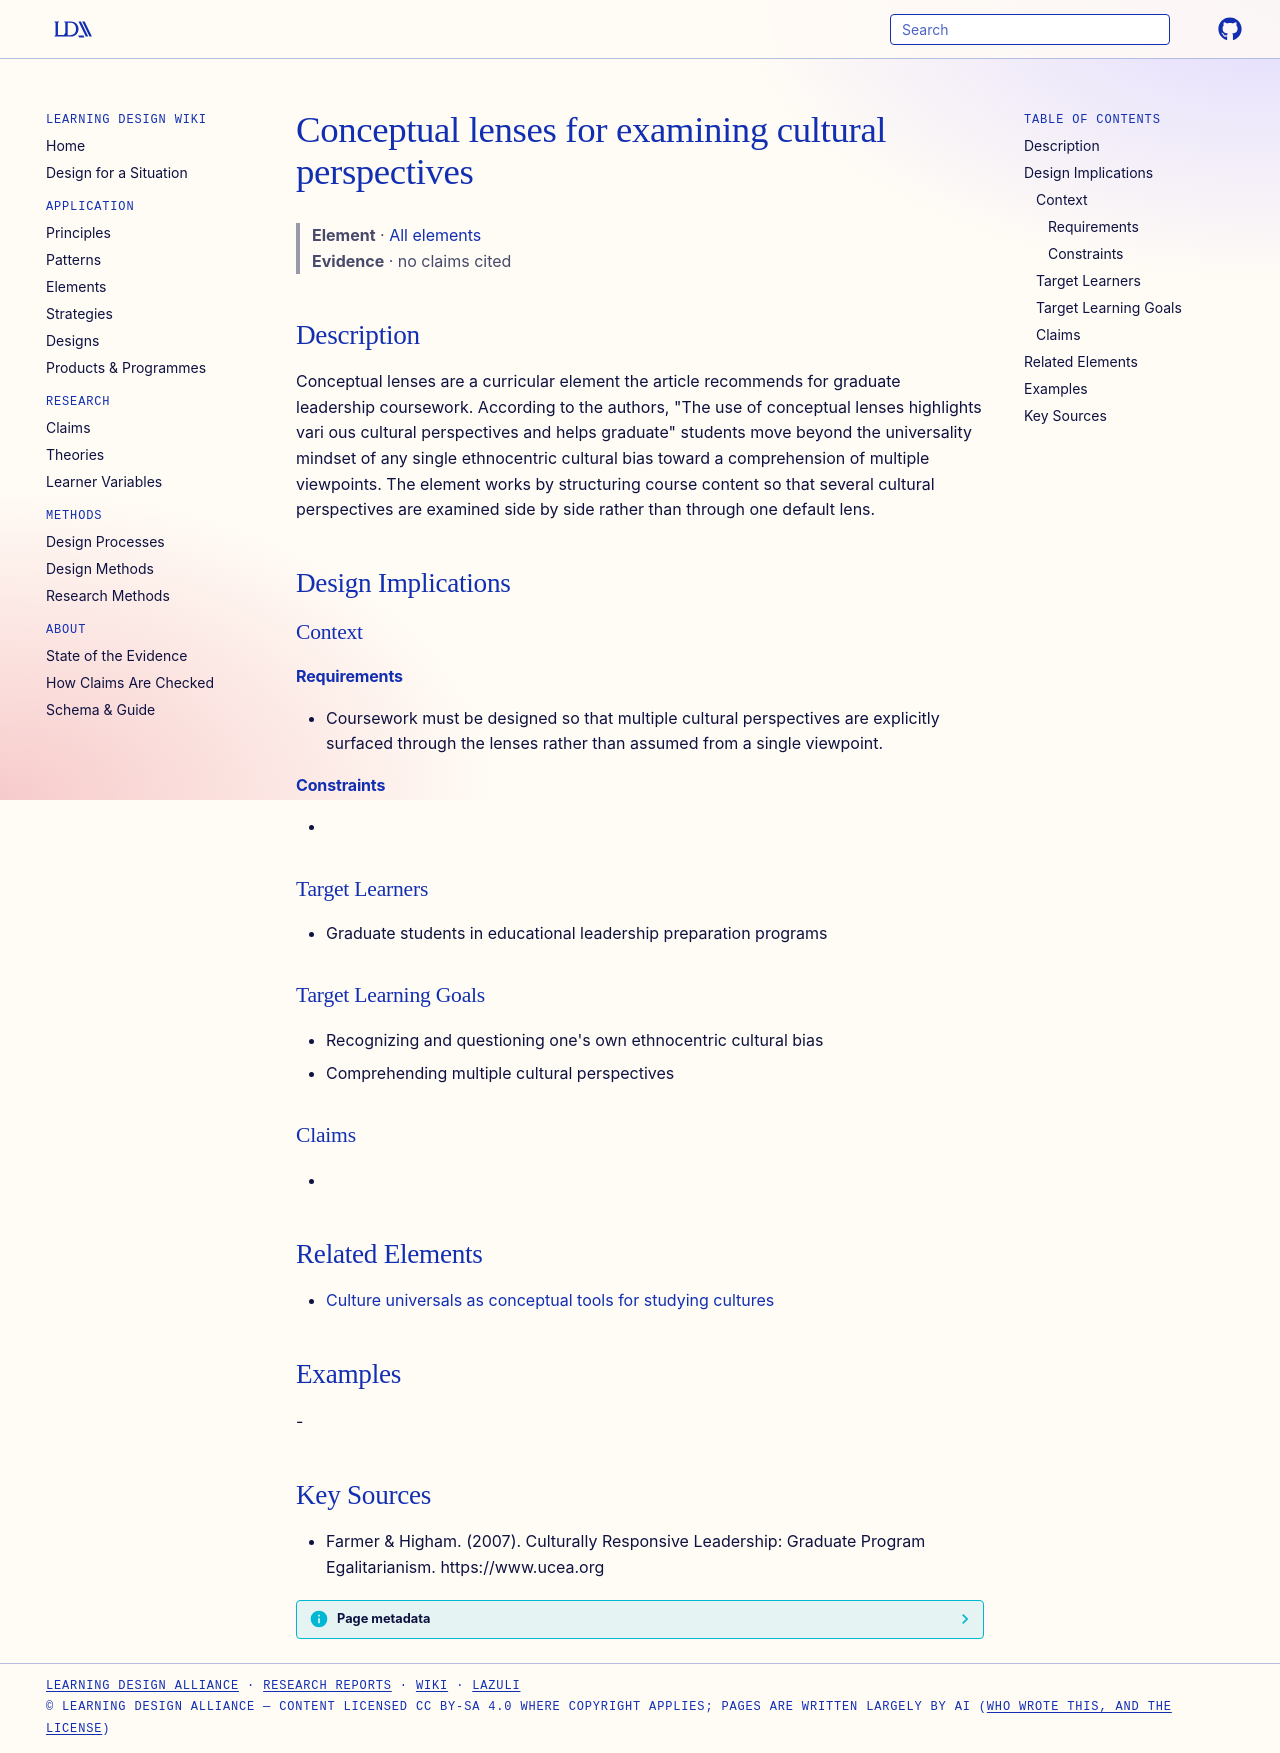

repository: Learning-Design-Alliance/learning-wiki · page: elements/conceptual-cultural-lenses/index.html · generator: mkdocs

---
type: element
id: conceptual-cultural-lenses
title: Conceptual lenses for examining cultural perspectives
description: Conceptual lenses are a curricular element the article recommends for graduate leadership coursework.
canonical: true
status: review
generated:
  by: claude/unspecified
  at: 2026-09-25
sources:
  - id: farmer-higham-2007
    resource: "https://www.ucea.org"
    title: "Farmer & Higham. (2007). Culturally Responsive Leadership: Graduate Program Egalitarianism. https://www.ucea.org"
    author: "Farmer & Higham"
---

# Conceptual lenses for examining cultural perspectives

> **Element** · [All elements](index.md)
> **Evidence** · no claims cited

## Description
Conceptual lenses are a curricular element the article recommends for graduate leadership coursework. According to the authors, "The use of conceptual lenses highlights vari ous cultural perspectives and helps graduate" students move beyond the universality mindset of any single ethnocentric cultural bias toward a comprehension of multiple viewpoints. The element works by structuring course content so that several cultural perspectives are examined side by side rather than through one default lens.

## Design Implications

### Context
#### Requirements
- Coursework must be designed so that multiple cultural perspectives are explicitly surfaced through the lenses rather than assumed from a single viewpoint.
#### Constraints
- 

### Target Learners
- Graduate students in educational leadership preparation programs

### Target Learning Goals
- Recognizing and questioning one's own ethnocentric cultural bias
- Comprehending multiple cultural perspectives

### Claims
<!-- Claims bearing on this element, each a link to a claim page followed by its evidence tag, e.g. [+M] -->
- 

## Related Elements

- [Culture universals as conceptual tools for studying cultures](culture-universals-conceptual-tools.md)

## Examples
-

## Key Sources
- Farmer & Higham. (2007). Culturally Responsive Leadership: Graduate Program Egalitarianism. https://www.ucea.org
